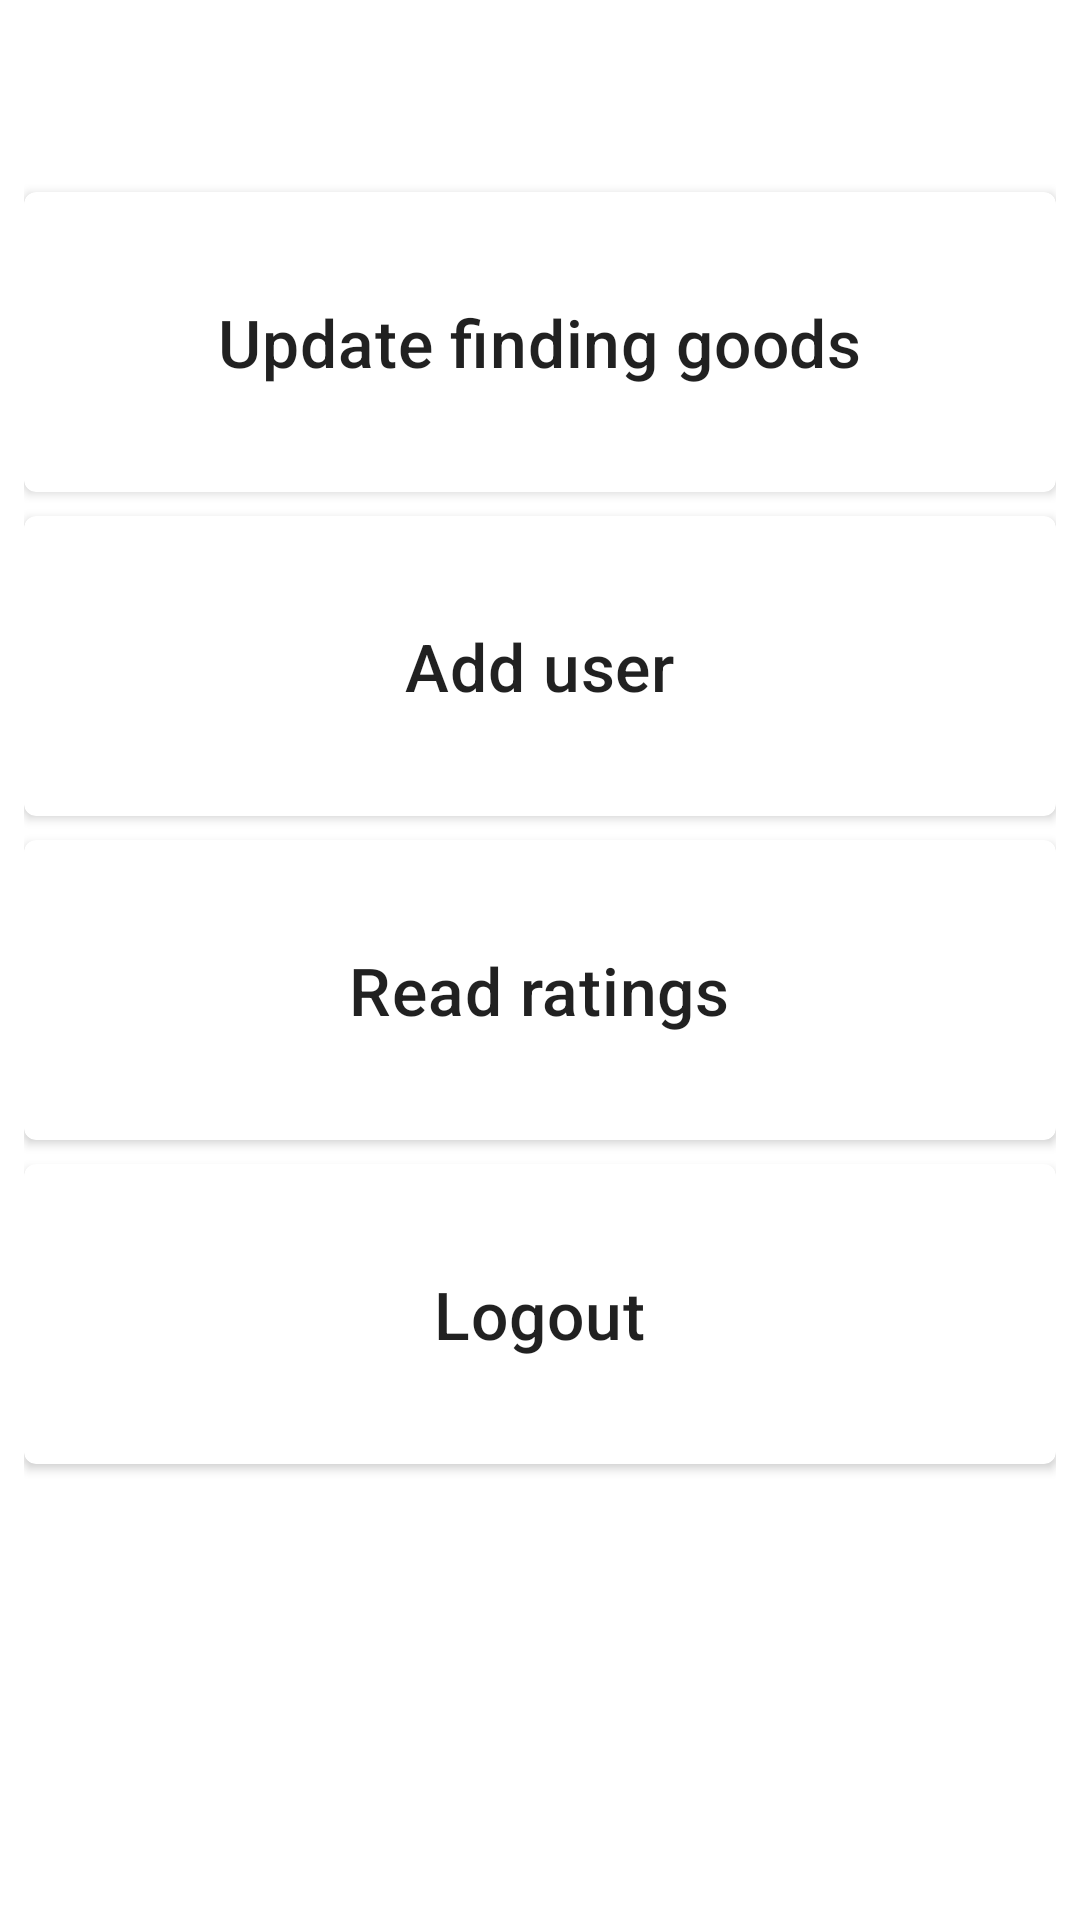

Here is an Android app screen rendered from its layout file. Give the layout XML and the strings, colors and styles it references.
<!-- AndroidManifest.xml: application theme AppTheme -->
<!-- res/layout/activity_admin.xml -->
<?xml version="1.0" encoding="utf-8"?>
<androidx.core.widget.NestedScrollView
    xmlns:android="http://schemas.android.com/apk/res/android"
    xmlns:tools="http://schemas.android.com/tools"
    xmlns:app="http://schemas.android.com/apk/res-auto"
    android:id="@+id/drawer_layout"
    android:layout_width="match_parent"
    android:layout_height="match_parent"
    android:fitsSystemWindows="true"
    tools:context="it.emgargano.famiapp.AdminActivity">

    <LinearLayout
        android:layout_width="match_parent"
        android:layout_height="match_parent"
        android:layout_marginStart="8dp"
        android:layout_marginEnd="8dp"
        android:layout_marginBottom="50dp"
        android:paddingBottom="@dimen/margin_top_layout"
        android:layout_marginTop="?attr/actionBarSize"
        android:orientation="vertical">

        <androidx.cardview.widget.CardView
            android:id="@+id/card_addFood"
            android:layout_width="match_parent"
            android:layout_height="100dp"
            android:layout_marginTop="8dp"
            android:foreground="?android:selectableItemBackground"
            app:cardCornerRadius="4dp"
            >

            <LinearLayout
                android:layout_width="match_parent"
                android:layout_height="wrap_content"
                android:orientation="vertical"
                android:layout_gravity="center"
                android:padding="16dp">

                <TextView
                    android:layout_width="wrap_content"
                    android:layout_height="wrap_content"
                    android:text="@string/modifyFood"
                    android:layout_gravity="center"
                    android:textSize="22sp"
                    android:textAppearance="?attr/textAppearanceHeadline6"
                    />

        </LinearLayout>

        </androidx.cardview.widget.CardView>

        <androidx.cardview.widget.CardView
            android:id="@+id/card_addUser"
            android:layout_width="match_parent"
            android:layout_height="100dp"
            android:layout_marginTop="8dp"
            android:foreground="?android:selectableItemBackground"
            app:cardCornerRadius="4dp">

            <LinearLayout
                android:layout_width="match_parent"
                android:layout_height="wrap_content"
                android:orientation="vertical"
                android:layout_gravity="center"
                android:padding="16dp">

                <TextView
                    android:layout_width="wrap_content"
                    android:layout_height="wrap_content"
                    android:layout_gravity="center"
                    android:text="@string/addUser"
                    android:textSize="22sp"
                    android:textAppearance="?attr/textAppearanceHeadline6"
                    />

            </LinearLayout>

        </androidx.cardview.widget.CardView>

        <androidx.cardview.widget.CardView
            android:id="@+id/card_readRatings"
            android:layout_width="match_parent"
            android:layout_height="100dp"
            android:layout_marginTop="8dp"
            android:foreground="?android:selectableItemBackground"
            app:cardCornerRadius="4dp">

            <LinearLayout
                android:layout_width="match_parent"
                android:layout_height="wrap_content"
                android:orientation="vertical"
                android:layout_gravity="center"
                android:padding="16dp">

                <TextView
                    android:layout_width="wrap_content"
                    android:layout_height="wrap_content"
                    android:layout_gravity="center"
                    android:text="@string/readRatings"
                    android:textSize="22sp"
                    android:textAppearance="?attr/textAppearanceHeadline6"
                    />

            </LinearLayout>

        </androidx.cardview.widget.CardView>

        <androidx.cardview.widget.CardView
            android:id="@+id/sign_out"
            android:layout_width="match_parent"
            android:layout_height="100dp"
            android:layout_marginTop="8dp"
            android:foreground="?android:selectableItemBackground"
            app:cardCornerRadius="4dp">

            <LinearLayout
                android:layout_width="match_parent"
                android:layout_height="wrap_content"
                android:orientation="vertical"
                android:layout_gravity="center"
                android:padding="16dp">

                <TextView
                    android:layout_width="wrap_content"
                    android:layout_height="wrap_content"
                    android:layout_gravity="center"
                    android:text="@string/signout"
                    android:textSize="22sp"
                    android:textAppearance="?attr/textAppearanceHeadline6"
                    />

            </LinearLayout>

        </androidx.cardview.widget.CardView>

        <TextView
            android:id="@+id/useful_for_card_shadow"
            android:layout_width="match_parent"
            android:layout_height="wrap_content"
            android:layout_marginTop="8dp">
        </TextView>

    </LinearLayout>

</androidx.core.widget.NestedScrollView>
<!-- resources referenced by this layout -->
<resources>
  <dimen name="margin_top_layout">34dp</dimen>
  <string name="addUser">Add user</string>
  <string name="modifyFood">Update finding goods</string>
  <string name="readRatings">Read ratings</string>
  <string name="signout">Logout</string>
  <style name="AppTheme" parent="Theme.MaterialComponents.Light">
          <item name="colorPrimary">@color/window_background</item>
          <item name="colorPrimaryDark">@color/statubar</item>
          <item name="colorSecondary">@color/colorPrimaryDark</item>
          <item name="colorAccent">@color/colorPrimaryDark</item>
          <item name="toolbarStyle">@style/CustomToolBarStyle</item>
          <item name="android:textSize">18sp</item>
          <item name="drawerArrowStyle">@style/DrawerArrowStyle</item>
      </style>
  <color name="window_background">#FFFFFF</color>
  <color name="statubar">#c7c7c7</color>
  <color name="colorPrimaryDark">#009f7a</color>
  <style name="CustomToolBarStyle" parent="@style/Widget.AppCompat.Toolbar">
          <item name="titleTextColor">@android:color/black</item>
      </style>
  <style name="DrawerArrowStyle" parent="Widget.AppCompat.DrawerArrowToggle">
          <item name="spinBars">false</item>
          <item name="color">@android:color/black</item>
      </style>
</resources>
